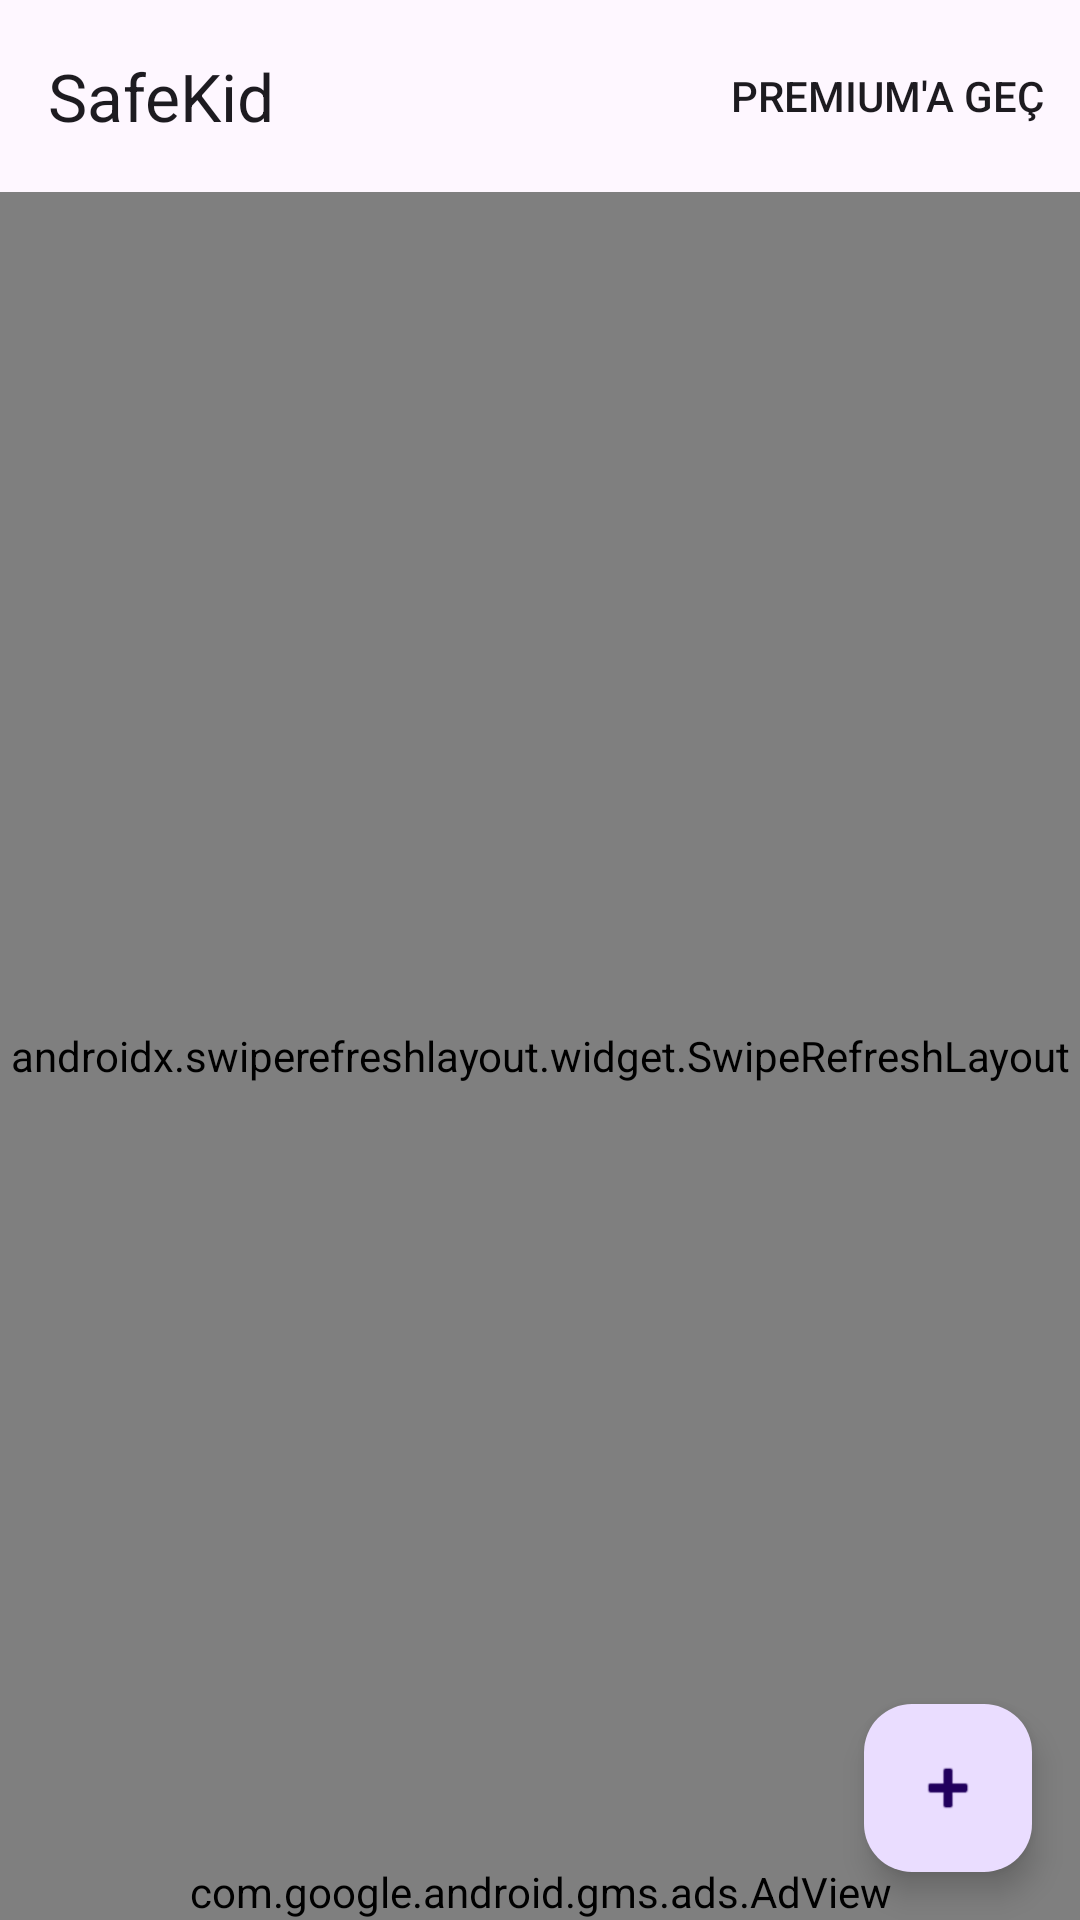

The Android layout XML behind this screen, and the referenced resources:
<!-- AndroidManifest.xml: application theme Theme.SafeKid -->
<!-- res/layout/fragment_parent_home.xml -->
<?xml version="1.0" encoding="utf-8"?>
<androidx.coordinatorlayout.widget.CoordinatorLayout
    xmlns:android="http://schemas.android.com/apk/res/android"
    xmlns:app="http://schemas.android.com/apk/res-auto"
    android:layout_width="match_parent"
    android:layout_height="match_parent"
    android:background="@color/background">

    <com.google.android.material.appbar.AppBarLayout
        android:layout_width="match_parent"
        android:layout_height="wrap_content">

        <com.google.android.material.appbar.MaterialToolbar
            android:id="@+id/toolbar"
            android:layout_width="match_parent"
            android:layout_height="?attr/actionBarSize"
            app:title="SafeKid"
            app:navigationIcon="@null"
            app:menu="@menu/menu_parent_home" />

    </com.google.android.material.appbar.AppBarLayout>

    <androidx.swiperefreshlayout.widget.SwipeRefreshLayout
        android:id="@+id/swipeRefresh"
        android:layout_width="match_parent"
        android:layout_height="match_parent"
        app:layout_behavior="@string/appbar_scrolling_view_behavior">

        <LinearLayout
            android:layout_width="match_parent"
            android:layout_height="match_parent"
            android:orientation="vertical">

            
            <com.google.android.material.card.MaterialCardView
                android:layout_width="match_parent"
                android:layout_height="wrap_content"
                android:layout_margin="16dp"
                app:cardElevation="2dp"
                app:cardCornerRadius="12dp">

                <LinearLayout
                    android:layout_width="match_parent"
                    android:layout_height="wrap_content"
                    android:orientation="vertical"
                    android:padding="16dp">

                    <TextView
                        android:id="@+id/tvWelcome"
                        android:layout_width="wrap_content"
                        android:layout_height="wrap_content"
                        android:text="Merhaba!"
                        android:textSize="20sp"
                        android:textStyle="bold"
                        android:textColor="@color/text_primary" />

                    <TextView
                        android:id="@+id/tvChildCount"
                        android:layout_width="wrap_content"
                        android:layout_height="wrap_content"
                        android:text="Çocuk yükleniyor..."
                        android:textColor="@color/text_secondary"
                        android:layout_marginTop="4dp" />

                </LinearLayout>
            </com.google.android.material.card.MaterialCardView>

            
            <TextView
                android:layout_width="wrap_content"
                android:layout_height="wrap_content"
                android:text="Çocuklarım"
                android:textSize="16sp"
                android:textStyle="bold"
                android:textColor="@color/text_primary"
                android:layout_marginStart="16dp"
                android:layout_marginBottom="8dp" />

            
            <androidx.recyclerview.widget.RecyclerView
                android:id="@+id/rvChildren"
                android:layout_width="match_parent"
                android:layout_height="0dp"
                android:layout_weight="1"
                android:clipToPadding="false"
                android:paddingBottom="8dp" />

            
            <LinearLayout
                android:id="@+id/layoutEmpty"
                android:layout_width="match_parent"
                android:layout_height="0dp"
                android:layout_weight="1"
                android:orientation="vertical"
                android:gravity="center"
                android:visibility="gone">

                <TextView
                    android:layout_width="wrap_content"
                    android:layout_height="wrap_content"
                    android:text="Henüz çocuk eklemediniz"
                    android:textColor="@color/text_secondary"
                    android:textSize="16sp" />

                <com.google.android.material.button.MaterialButton
                    android:id="@+id/btnAddChildEmpty"
                    android:layout_width="wrap_content"
                    android:layout_height="wrap_content"
                    android:text="Çocuk Ekle"
                    android:layout_marginTop="16dp" />

            </LinearLayout>

        </LinearLayout>

    </androidx.swiperefreshlayout.widget.SwipeRefreshLayout>

    <com.google.android.material.floatingactionbutton.FloatingActionButton
        android:id="@+id/fabAddChild"
        android:layout_width="wrap_content"
        android:layout_height="wrap_content"
        android:layout_gravity="bottom|end"
        android:layout_margin="16dp"
        android:src="@android:drawable/ic_input_add"
        app:contentDescription="Çocuk Ekle" />

    
    <com.google.android.gms.ads.AdView
        xmlns:ads="http://schemas.android.com/apk/res-auto"
        android:id="@+id/adView"
        android:layout_width="wrap_content"
        android:layout_height="wrap_content"
        android:layout_gravity="bottom|center_horizontal"
        android:layout_marginBottom="0dp"
        ads:adSize="BANNER"
        ads:adUnitId="ca-app-pub-3940256099942544/6300978111" />

</androidx.coordinatorlayout.widget.CoordinatorLayout>
<!-- resources referenced by this layout -->
<resources>
  <color name="background">#F5F5F5</color>
  <color name="text_primary">#212121</color>
  <color name="text_secondary">#757575</color>
  <style name="Theme.SafeKid" parent="Base.Theme.SafeKid" />
  <style name="Base.Theme.SafeKid" parent="Theme.Material3.DayNight.NoActionBar">
          <item name="colorPrimary">@color/primary</item>
          <item name="colorPrimaryDark">@color/primary_dark</item>
          <item name="colorSecondary">@color/secondary</item>
      </style>
  <color name="primary">#1565C0</color>
  <color name="primary_dark">#003c8f</color>
  <color name="secondary">#00897B</color>
</resources>
